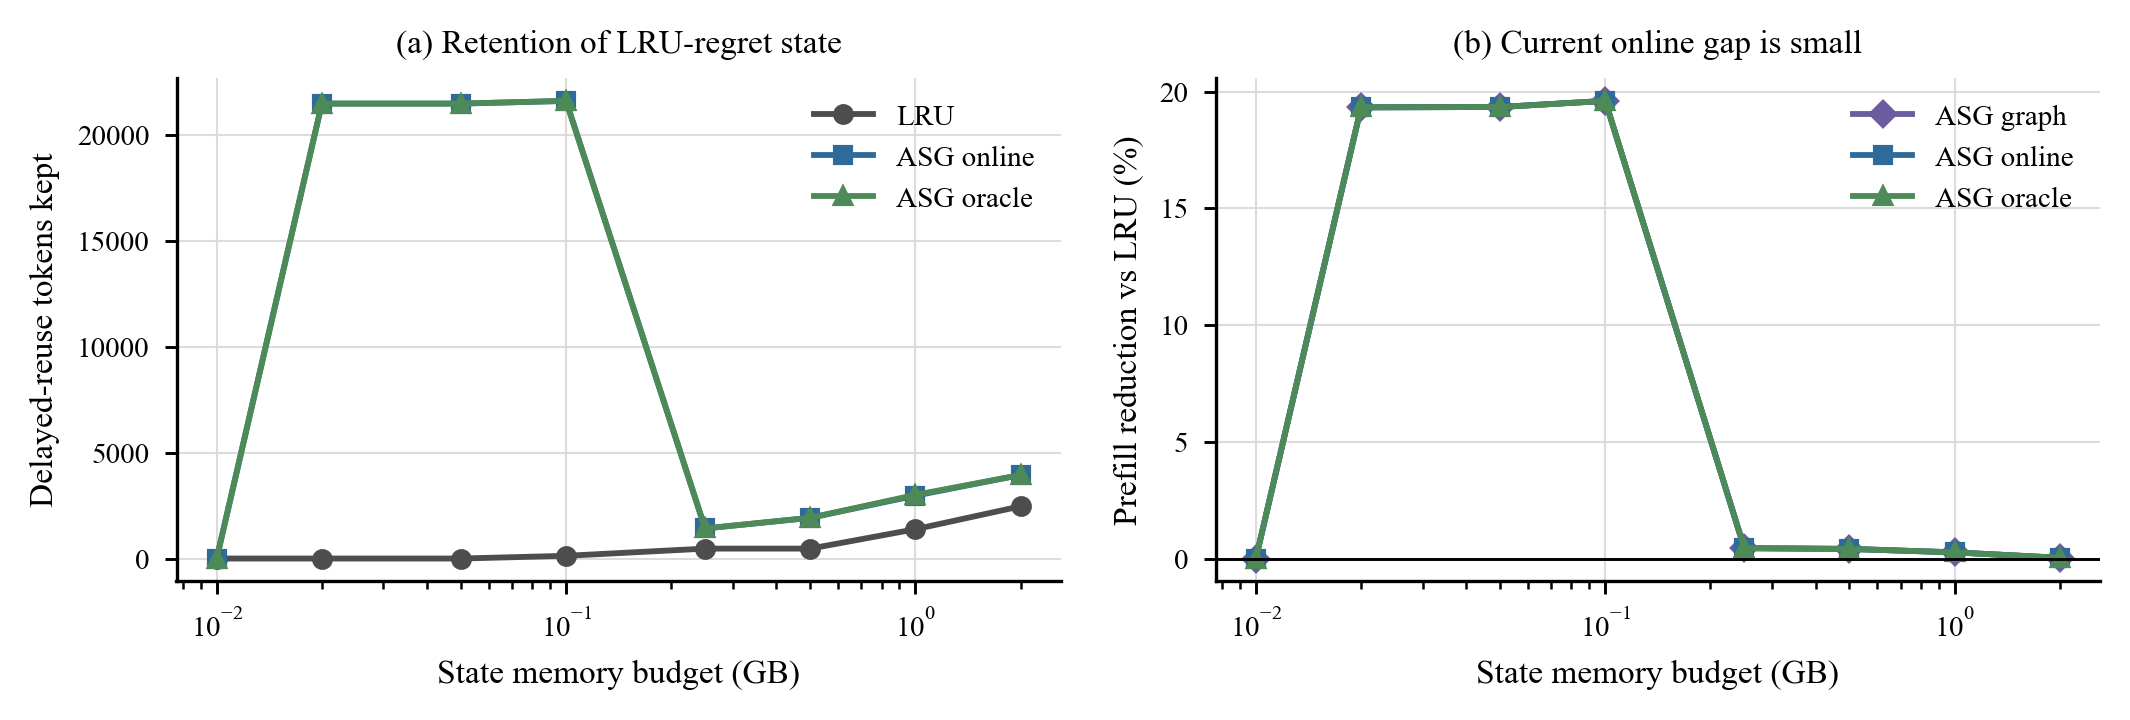

The data file committed next to this chart (first rows):
panel, memory_budget_gb, policy, tokens_preserved, reduction_vs_lru_pct
tokens_preserved, 0.01, lru-system, 0.0, 
tokens_preserved, 0.02, lru-system, 0.0, 
tokens_preserved, 0.05, lru-system, 0.0, 
tokens_preserved, 0.1, lru-system, 128.0, 
tokens_preserved, 0.25, lru-system, 469.0, 
tokens_preserved, 0.5, lru-system, 469.0, 
tokens_preserved, 1.0, lru-system, 1386, 
tokens_preserved, 2.0, lru-system, 2468, 
tokens_preserved, 0.01, asg-retention-v2-online, 0.0, 
tokens_preserved, 0.02, asg-retention-v2-online, 21504, 
tokens_preserved, 0.05, asg-retention-v2-online, 21504, 
tokens_preserved, 0.1, asg-retention-v2-online, 21632, 
tokens_preserved, 0.25, asg-retention-v2-online, 1422, 
tokens_preserved, 0.5, asg-retention-v2-online, 1925, 
tokens_preserved, 1.0, asg-retention-v2-online, 2973, 
tokens_preserved, 2.0, asg-retention-v2-online, 3949, 
tokens_preserved, 0.01, asg-retention-v2-oracle, 0.0, 
tokens_preserved, 0.02, asg-retention-v2-oracle, 21504, 
tokens_preserved, 0.05, asg-retention-v2-oracle, 21504, 
tokens_preserved, 0.1, asg-retention-v2-oracle, 21632, 
tokens_preserved, 0.25, asg-retention-v2-oracle, 1422, 
tokens_preserved, 0.5, asg-retention-v2-oracle, 1925, 
tokens_preserved, 1.0, asg-retention-v2-oracle, 3010, 
tokens_preserved, 2.0, asg-retention-v2-oracle, 3949, 
prefill_reduction, 0.01, asg-retention-v2-graph-only, , 0.0
prefill_reduction, 0.02, asg-retention-v2-graph-only, , 19.33
prefill_reduction, 0.05, asg-retention-v2-graph-only, , 19.34
prefill_reduction, 0.1, asg-retention-v2-graph-only, , 19.61
prefill_reduction, 0.25, asg-retention-v2-graph-only, , 0.4439
prefill_reduction, 0.5, asg-retention-v2-graph-only, , 0.4121
prefill_reduction, 1.0, asg-retention-v2-graph-only, , 0.2642
prefill_reduction, 2.0, asg-retention-v2-graph-only, , 0.03083
prefill_reduction, 0.01, asg-retention-v2-online, , 0.0
prefill_reduction, 0.02, asg-retention-v2-online, , 19.33
prefill_reduction, 0.05, asg-retention-v2-online, , 19.34
prefill_reduction, 0.1, asg-retention-v2-online, , 19.61
prefill_reduction, 0.25, asg-retention-v2-online, , 0.444
prefill_reduction, 0.5, asg-retention-v2-online, , 0.4129
prefill_reduction, 1.0, asg-retention-v2-online, , 0.2644
prefill_reduction, 2.0, asg-retention-v2-online, , 0.03088
prefill_reduction, 0.01, asg-retention-v2-oracle, , 0.0
prefill_reduction, 0.02, asg-retention-v2-oracle, , 19.33
prefill_reduction, 0.05, asg-retention-v2-oracle, , 19.34
prefill_reduction, 0.1, asg-retention-v2-oracle, , 19.61
prefill_reduction, 0.25, asg-retention-v2-oracle, , 0.444
prefill_reduction, 0.5, asg-retention-v2-oracle, , 0.4129
prefill_reduction, 1.0, asg-retention-v2-oracle, , 0.2648
prefill_reduction, 2.0, asg-retention-v2-oracle, , 0.03088
